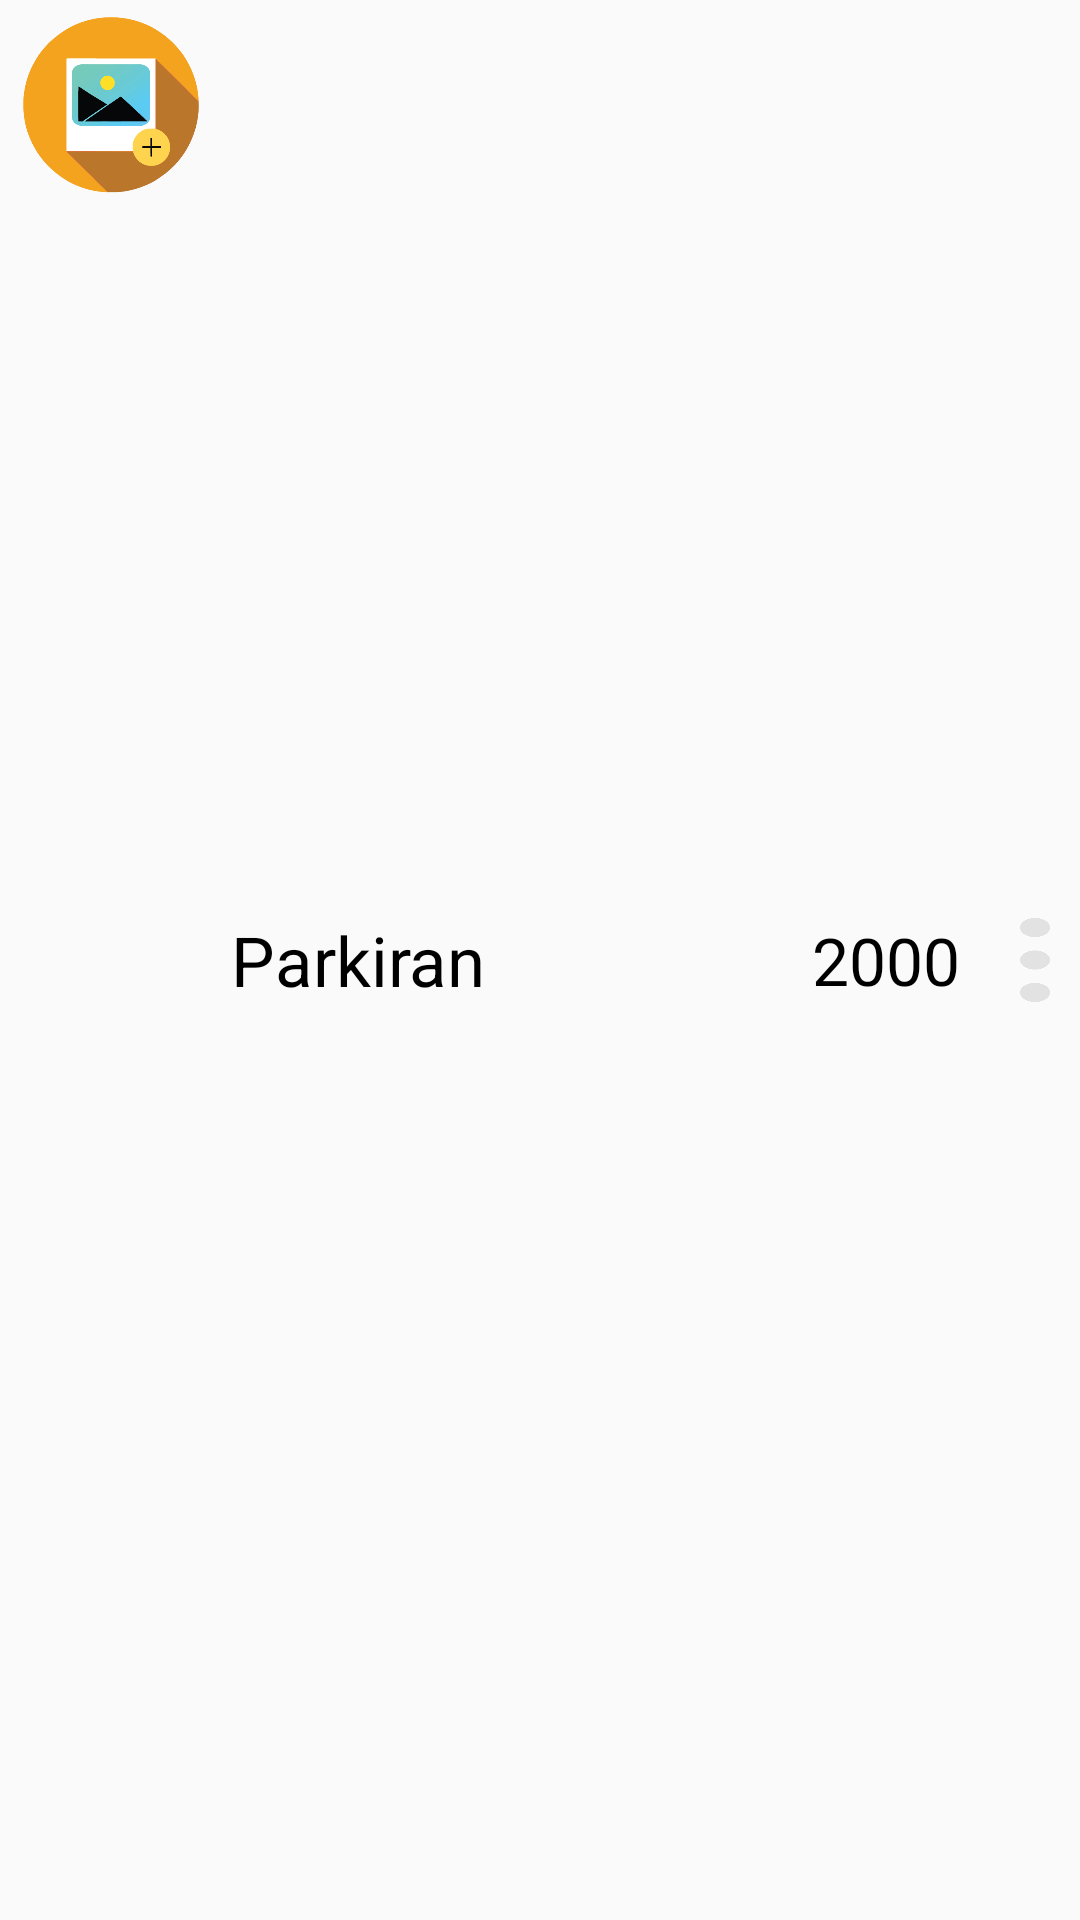

The Android layout XML behind this screen, and the referenced resources:
<!-- AndroidManifest.xml: application theme AppTheme -->
<!-- res/layout/list_data_quick_button.xml -->
<?xml version="1.0" encoding="utf-8"?>
<RelativeLayout xmlns:android="http://schemas.android.com/apk/res/android"
    android:layout_width="match_parent"
    android:layout_height="wrap_content">
    <Button
        android:layout_width="10dp"
        android:layout_height="28dp"
        android:id="@+id/btn_delete_data"
        android:layout_centerVertical="true"
        android:layout_marginLeft="5dp"
        android:layout_marginRight="10dp"
        android:layout_alignParentRight="true"
        android:background="@drawable/edit_icon_quick"/>
    <ImageView
        android:layout_width="60dp"
        android:layout_height="60dp"
        android:layout_marginTop="5dp"
        android:layout_marginBottom="5dp"
        android:id="@+id/icon_quick_button_data"
        android:layout_alignParentLeft="true"
        android:src="@drawable/icon_add"
        android:scaleType="fitXY"
        android:layout_marginLeft="7dp"/>
    <TextView
        android:layout_width="wrap_content"
        android:layout_height="wrap_content"
        android:layout_toRightOf="@+id/icon_quick_button_data"
        android:text="Parkiran"
        android:textSize="23sp"
        android:layout_centerVertical="true"
        android:textColor="@android:color/black"
        android:layout_marginLeft="10dp"
        android:id="@+id/txtNama_data"/>
    <TextView
        android:layout_width="wrap_content"
        android:layout_height="wrap_content"
        android:layout_toLeftOf="@+id/btn_delete_data"
        android:textColor="@android:color/black"
        android:text="2000"
        android:textSize="22sp"
        android:layout_centerVertical="true"
        android:layout_marginRight="15dp"
        android:id="@+id/txtHarga_data"/>

</RelativeLayout>
<!-- resources referenced by this layout -->
<resources>
  <!-- drawable edit_icon_quick: png bitmap (drawable, 8331 bytes) -->
  <!-- drawable icon_add: png bitmap (drawable, 25976 bytes) -->
  <style name="AppTheme" parent="Theme.AppCompat.Light.NoActionBar">
          
          <item name="colorPrimary">@color/colorPrimary</item>
          <item name="colorPrimaryDark">@color/colorOverflow</item>
          <item name="colorAccent">@color/colorAccent</item>
      </style>
  <color name="colorPrimary">#f2a30e</color>
  <color name="colorOverflow">#A600857e</color>
  <color name="colorAccent">#FF4081</color>
</resources>
